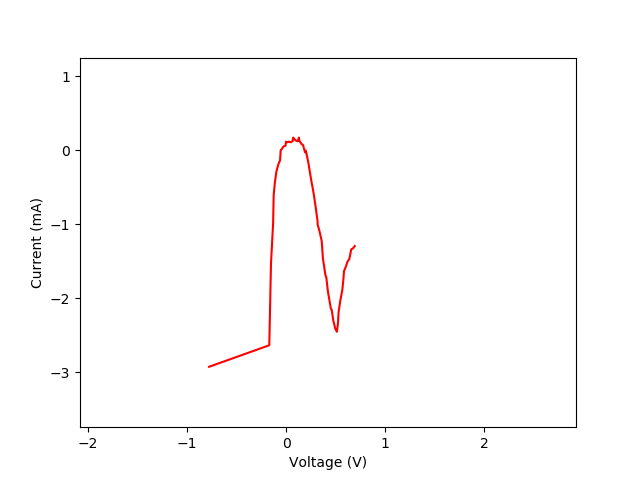

The table this chart was drawn from, first rows:
Time(s), Voltage(V), Current(mA)
0, -0.7754, -2.927
0.156, -0.1684, -2.636
0.2361, -0.1513, -1.531
0.3122, -0.1298, -0.9857
0.3881, -0.1243, -0.6057
0.464, -0.113, -0.4475
0.5401, -0.09807, -0.2945
0.6162, -0.0785, -0.1933
0.692, -0.0595, -0.133
0.7682, -0.05374, 0.002375
0.844, -0.04366, 0.01568
0.9201, -0.02495, 0.05321
0.9962, -0.005086, 0.06318
1.072, -0.0004798, 0.1188
1.148, 0.01363, 0.1093
1.224, 0.03042, 0.1188
1.3, 0.04558, 0.1093
1.376, 0.06717, 0.1273
1.452, 0.07293, 0.1734
1.528, 0.08416, 0.1511
1.612, 0.1009, 0.1325
1.688, 0.1215, 0.1235
1.764, 0.1291, 0.1734
1.84, 0.1357, 0.1278
1.916, 0.1572, 0.08551
2, 0.1721, 0.07221
2.076, 0.1916, -0.02565
2.152, 0.1991, -0.002375
2.228, 0.2106, -0.07221
2.304, 0.2258, -0.1691
2.38, 0.2454, -0.3321
2.456, 0.2613, -0.4565
2.532, 0.2696, -0.5131
2.608, 0.2809, -0.6005
2.684, 0.2958, -0.7368
2.76, 0.3183, -0.9591
2.836, 0.3183, -1
2.912, 0.337, -1.09
2.988, 0.3597, -1.224
3.064, 0.372, -1.46
3.14, 0.388, -1.604
3.224, 0.3963, -1.679
3.308, 0.4067, -1.72
3.384, 0.4225, -1.91
3.46, 0.4412, -2.055
3.536, 0.4525, -2.142
3.612, 0.4599, -2.152
3.688, 0.4769, -2.302
3.764, 0.4959, -2.408
3.84, 0.5127, -2.454
3.916, 0.523, -2.352
3.992, 0.5305, -2.184
4.068, 0.5463, -2.041
4.144, 0.5679, -1.887
4.22, 0.5782, -1.748
4.296, 0.5849, -1.632
4.372, 0.6008, -1.582
4.448, 0.6197, -1.506
4.524, 0.6384, -1.469
4.6, 0.6496, -1.395
... 3 more rows
